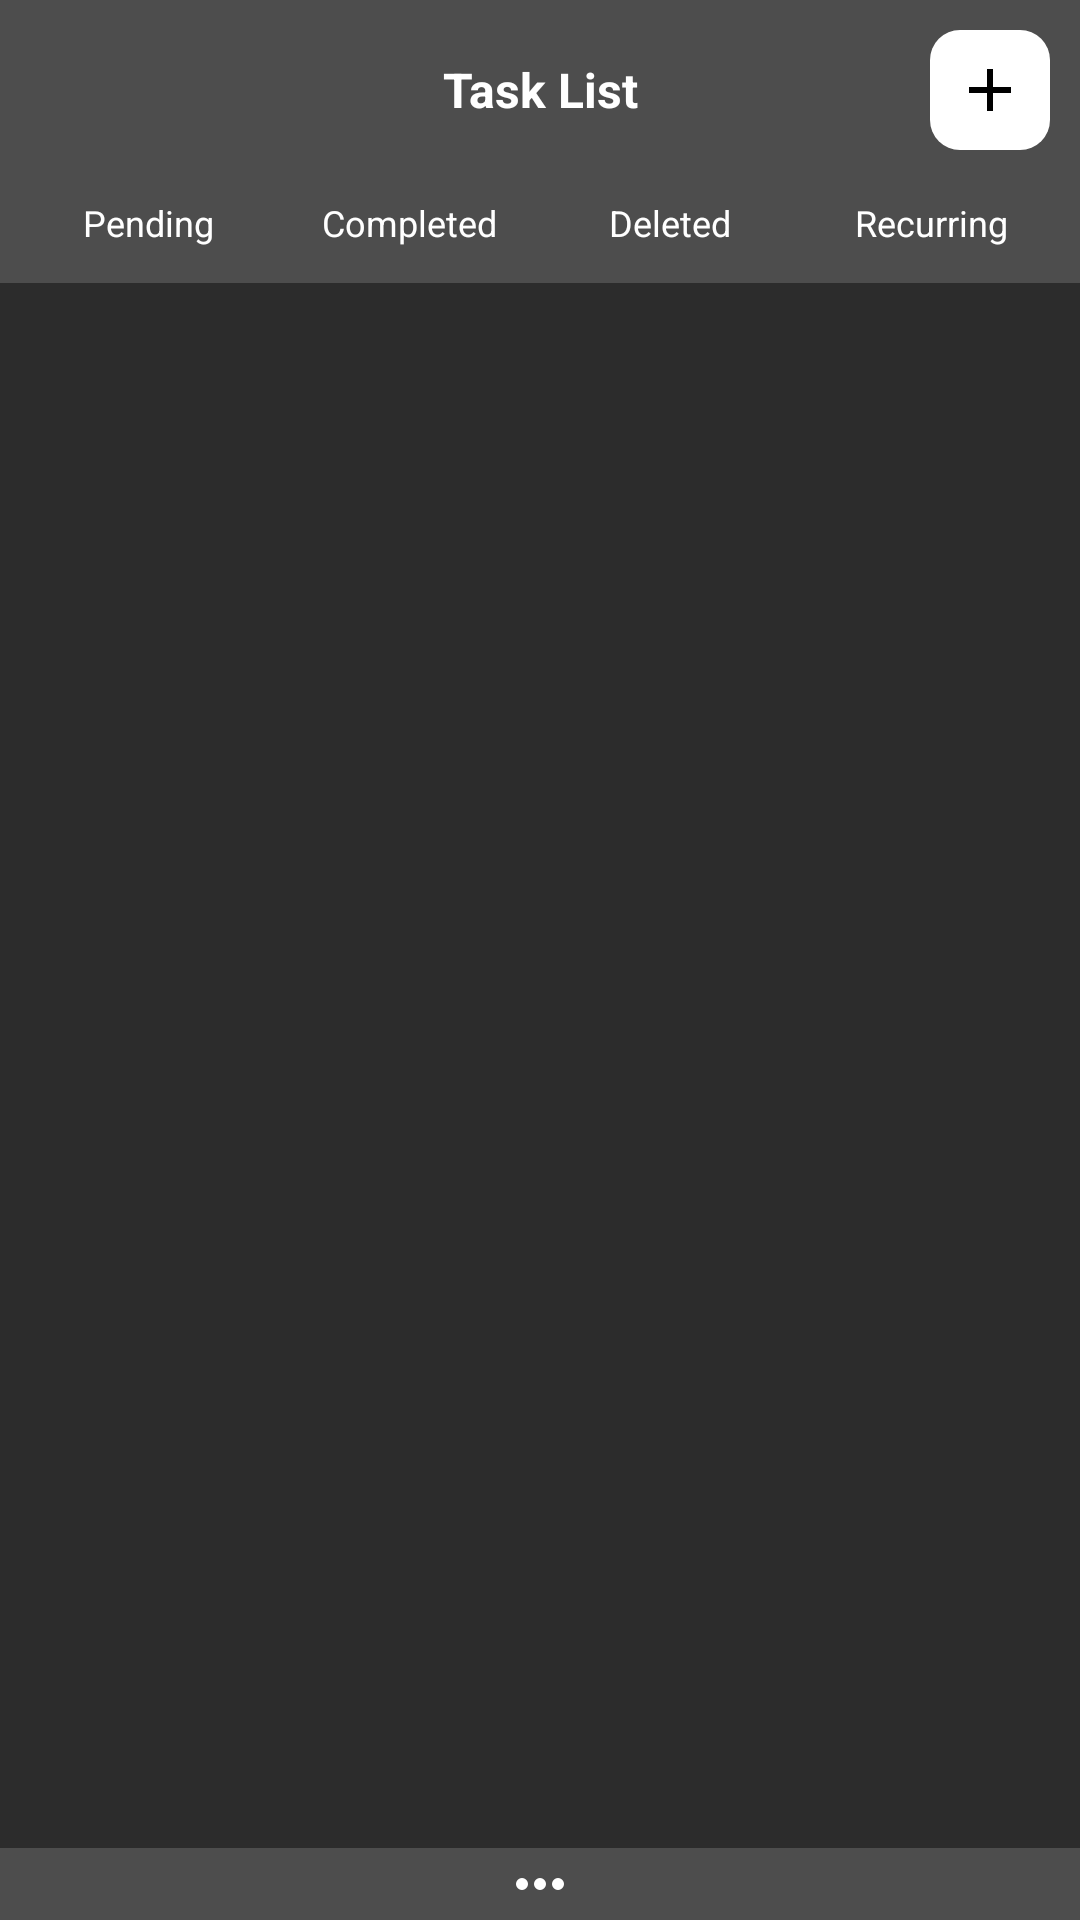

Reconstruct the res/layout file that produces this screen, plus the resources it refers to.
<!-- AndroidManifest.xml: fallback theme Theme.MaterialComponents.DayNight.NoActionBar -->
<!-- res/layout/taskwarrior_layout_dark.xml -->
<LinearLayout xmlns:android="http://schemas.android.com/apk/res/android"
    android:id="@+id/container_layout"
    style="@style/Widget.Android.AppWidget.Container"
    android:layout_width="match_parent"
    android:layout_height="match_parent"
    android:background="@color/bg_dark"
    android:orientation="vertical"
    android:padding="0dp"
    android:theme="@style/Theme.Android.AppWidgetContainer"
    >

    <LinearLayout
        android:layout_width="match_parent"
        android:layout_height="@dimen/top_bar_height"
        android:orientation="horizontal"
        android:padding="10dp"
        android:background="@color/bar_color_dark">

        <ImageView
            android:id="@+id/logo"
            android:layout_width="@dimen/image_width_btn_width"
            android:layout_height="match_parent"
            android:background="@android:color/transparent"
            android:src="@drawable/taskwarrior_widget_icon_dark"/>

        <TextView
            android:id="@+id/textView3"
            android:layout_width="0dp"
            android:layout_height="match_parent"
            android:layout_weight="1"
            android:gravity="center"
            android:text="@string/text_task_list"
            android:textSize="16sp"
            android:textStyle="bold"
            android:textColor="@color/fg_dark"/>

        <ImageButton
            android:id="@+id/add_btn"
            android:layout_width="@dimen/image_width_btn_width"
            android:layout_height="match_parent"
            android:contentDescription="@string/add_task_desc"
            android:src="@drawable/add_dark"
            android:background="@drawable/bg_button_add_dark"/>


    </LinearLayout>

    <LinearLayout
        android:id="@+id/status_tabs"
        android:layout_width="match_parent"
        android:layout_height="wrap_content"
        android:orientation="horizontal"
        android:background="@color/bar_color_dark"
        android:paddingHorizontal="6dp"
        android:paddingBottom="6dp">

        <TextView
            android:id="@+id/tab_pending"
            android:layout_width="0dp"
            android:layout_height="wrap_content"
            android:layout_weight="1"
            android:gravity="center"
            android:paddingVertical="6dp"
            android:text="@string/status_pending"
            android:textSize="12sp"
            android:textColor="@color/fg_dark" />

        <TextView
            android:id="@+id/tab_completed"
            android:layout_width="0dp"
            android:layout_height="wrap_content"
            android:layout_weight="1"
            android:gravity="center"
            android:paddingVertical="6dp"
            android:text="@string/status_completed"
            android:textSize="12sp"
            android:textColor="@color/fg_dark" />

        <TextView
            android:id="@+id/tab_deleted"
            android:layout_width="0dp"
            android:layout_height="wrap_content"
            android:layout_weight="1"
            android:gravity="center"
            android:paddingVertical="6dp"
            android:text="@string/status_deleted"
            android:textSize="12sp"
            android:textColor="@color/fg_dark" />

        <TextView
            android:id="@+id/tab_recurring"
            android:layout_width="0dp"
            android:layout_height="wrap_content"
            android:layout_weight="1"
            android:gravity="center"
            android:paddingVertical="6dp"
            android:text="@string/status_recurring"
            android:textSize="12sp"
            android:textColor="@color/fg_dark" />

    </LinearLayout>

    <ListView
        android:id="@+id/list_view"
        android:layout_width="match_parent"
        android:layout_height="fill_parent"
        android:layout_weight="1"
        android:divider="@null"
        android:dividerHeight="0dp"
        />

    <ImageButton
        android:id="@+id/scrollButton"
        android:layout_width="match_parent"
        android:layout_height="wrap_content"
        android:src="@drawable/down_btn_icon_dark"
        android:background="@color/bar_color_dark"/>
</LinearLayout>
<!-- resources referenced by this layout -->
<resources>
  <color name="bar_color_dark">#4D4D4D</color>
  <color name="bg_dark">#2C2C2C</color>
  <color name="fg_dark">#FFFFFF</color>
  <dimen name="image_width_btn_width">40dp</dimen>
  <dimen name="top_bar_height">60dp</dimen>
  <!-- drawable add_dark (drawable) -->
  <vector xmlns:android="http://schemas.android.com/apk/res/android"
      android:width="24dp"
      android:height="24dp"
      android:viewportWidth="960"
      android:viewportHeight="960"
      android:tint="@color/button_fg_dark">
      <path
          android:fillColor="@color/button_fg_dark"
          android:pathData="M440,520L200,520L200,440L440,440L440,200L520,200L520,440L760,440L760,520L520,520L520,760L440,760L440,520Z"/>
  </vector>
  <!-- drawable bg_button_add_dark (drawable) -->
  <?xml version="1.0" encoding="UTF-8"?>
  <shape xmlns:android="http://schemas.android.com/apk/res/android">
      <solid android:color="@color/button_bg_dark"/>
      <corners android:radius="10dp"/>
      <padding android:left="0dp" android:top="0dp" android:right="0dp" android:bottom="0dp" />
  </shape>
  <!-- drawable down_btn_icon_dark (drawable) -->
  <vector xmlns:android="http://schemas.android.com/apk/res/android"
      android:width="24dp"
      android:height="24dp"
      android:viewportWidth="960"
      android:viewportHeight="960"
      android:tint="@color/fg_dark">
    <path
        android:fillColor="@color/fg_dark"
        android:pathData="M240,560Q207,560 183.5,536.5Q160,513 160,480Q160,447 183.5,423.5Q207,400 240,400Q273,400 296.5,423.5Q320,447 320,480Q320,513 296.5,536.5Q273,560 240,560ZM480,560Q447,560 423.5,536.5Q400,513 400,480Q400,447 423.5,423.5Q447,400 480,400Q513,400 536.5,423.5Q560,447 560,480Q560,513 536.5,536.5Q513,560 480,560ZM720,560Q687,560 663.5,536.5Q640,513 640,480Q640,447 663.5,423.5Q687,400 720,400Q753,400 776.5,423.5Q800,447 800,480Q800,513 776.5,536.5Q753,560 720,560Z"/>
  </vector>
  <string name="add_task_desc">add_task</string>
  <string name="status_completed">Completed</string>
  <string name="status_deleted">Deleted</string>
  <string name="status_pending">Pending</string>
  <string name="status_recurring">Recurring</string>
  <string name="text_task_list">Task List</string>
  <color name="button_fg_dark">#000000</color>
  <color name="button_bg_dark">#FFFFFF</color>
</resources>
